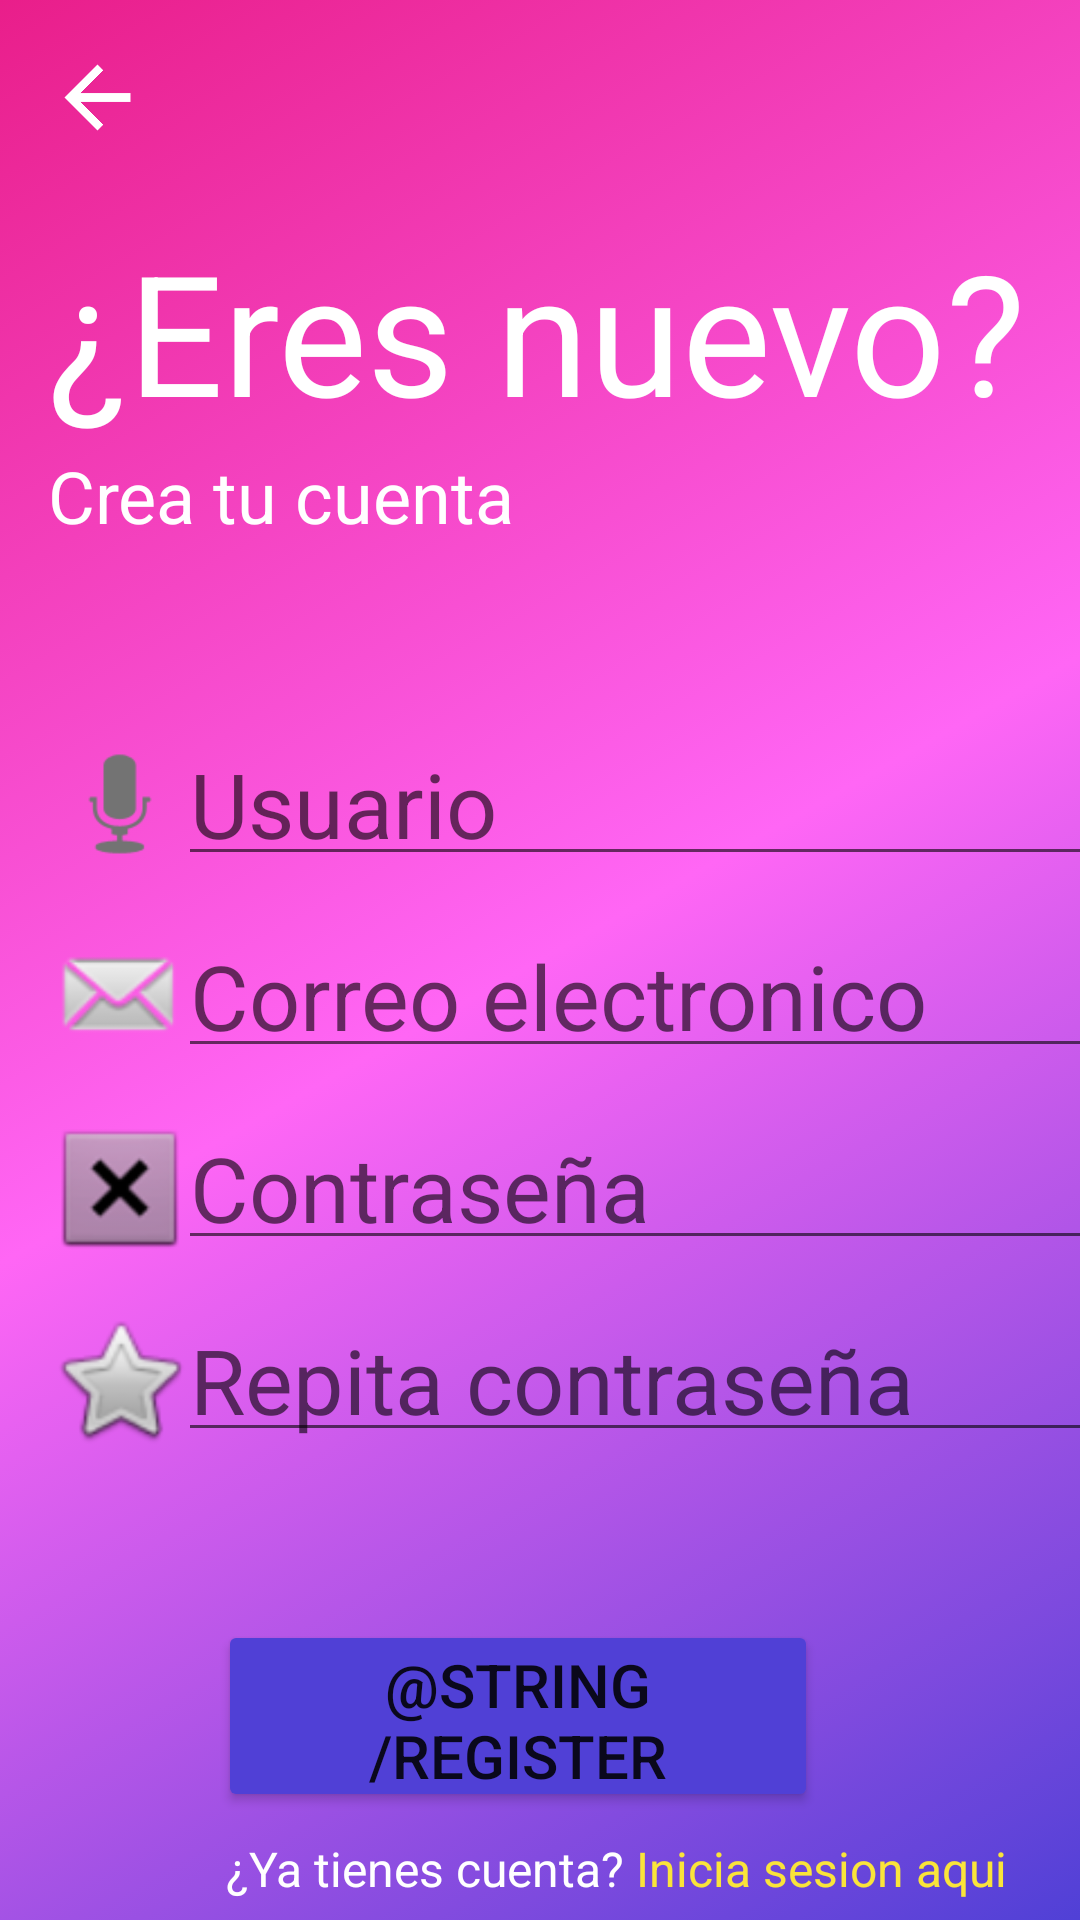

Android layout source for this screen:
<!-- AndroidManifest.xml: application theme Apptheme -->
<!-- res/layout/activity_register.xml -->
<?xml version="1.0" encoding="utf-8"?>
<androidx.constraintlayout.widget.ConstraintLayout xmlns:android="http://schemas.android.com/apk/res/android"
    xmlns:app="http://schemas.android.com/apk/res-auto"
    xmlns:tools="http://schemas.android.com/tools"
    android:id="@+id/Register_layout"
    android:layout_width="match_parent"
    android:layout_height="match_parent"
    android:background="@drawable/animation_gradient"
    tools:context=".register">


    <TextView
        android:id="@+id/RegisteTitle"
        android:layout_width="328dp"
        android:layout_height="72dp"
        android:layout_marginTop="24dp"
        android:layout_marginEnd="64dp"
        android:text="¿Eres nuevo?"
        android:textColor="@color/white"
        android:textSize="56sp"
        app:layout_constraintEnd_toEndOf="parent"
        app:layout_constraintHorizontal_bias="0.0"
        app:layout_constraintStart_toStartOf="@+id/BtnReturnRegister"
        app:layout_constraintTop_toBottomOf="@+id/BtnReturnRegister" />

    <TextView
        android:id="@+id/RegisterSubtitle"
        android:layout_width="180dp"
        android:layout_height="31dp"
        android:layout_marginTop="4dp"
        android:text="Crea tu cuenta"
        android:textColor="@color/white"
        android:textSize="24sp"
        app:layout_constraintEnd_toEndOf="parent"
        app:layout_constraintHorizontal_bias="0.0"
        app:layout_constraintStart_toStartOf="@+id/RegisteTitle"
        app:layout_constraintTop_toBottomOf="@+id/RegisteTitle" />

    <EditText
        android:id="@+id/editTextTextEmailAddress"
        android:layout_width="310dp"
        android:layout_height="48dp"
        android:layout_marginTop="12dp"
        android:autofillHints="AUTOFILL_HINT_EMAIL_ADDRESS"
        android:ems="10"
        android:hint="Correo electronico"
        android:inputType="textEmailAddress"
        android:labelFor="@id/editTextTextEmailAddress"
        android:paddingTop="4dp"
        android:paddingBottom="4dp"
        android:textAlignment="textStart"
        android:textColor="@color/lightest"
        android:textSize="30sp"
        app:layout_constraintBottom_toBottomOf="@+id/imageView2"
        app:layout_constraintEnd_toEndOf="parent"
        app:layout_constraintHorizontal_bias="0.0"
        app:layout_constraintStart_toStartOf="@+id/editTextUser"
        app:layout_constraintTop_toTopOf="@+id/imageView2"
        app:layout_constraintVertical_bias="1.0" />

    <ImageView
        android:id="@+id/imageView4"
        android:layout_width="48dp"
        android:layout_height="48dp"
        android:layout_marginTop="16dp"
        android:contentDescription="Password"
        app:layout_constraintEnd_toEndOf="@+id/imageView2"
        app:layout_constraintStart_toStartOf="@+id/imageView2"
        app:layout_constraintTop_toBottomOf="@+id/imageView2"
        app:srcCompat="@android:drawable/btn_dialog" />

    <ImageView
        android:id="@+id/imageView3"
        android:layout_width="48dp"
        android:layout_height="48dp"
        android:layout_marginTop="16dp"
        android:contentDescription="Password"
        app:layout_constraintEnd_toEndOf="@+id/imageView4"
        app:layout_constraintStart_toStartOf="@+id/imageView4"
        app:layout_constraintTop_toBottomOf="@+id/imageView4"
        app:srcCompat="@android:drawable/btn_star" />

    <ImageView
        android:id="@+id/imageView2"
        android:layout_width="48dp"
        android:layout_height="48dp"
        android:layout_marginTop="16dp"
        android:contentDescription="email"
        app:layout_constraintEnd_toEndOf="@+id/imageView5"
        app:layout_constraintStart_toStartOf="@+id/imageView5"
        app:layout_constraintTop_toBottomOf="@+id/imageView5"
        app:srcCompat="@android:drawable/sym_action_email" />

    <ImageView
        android:id="@+id/imageView5"
        android:layout_width="48dp"
        android:layout_height="48dp"
        android:layout_marginTop="64dp"
        android:contentDescription="email"
        app:layout_constraintStart_toStartOf="@+id/RegisterSubtitle"
        app:layout_constraintTop_toBottomOf="@+id/RegisterSubtitle"
        app:srcCompat="@android:drawable/ic_btn_speak_now" />

    <EditText
        android:id="@+id/editTextTextPassword2"
        android:layout_width="310dp"
        android:layout_height="48dp"
        android:autofillHints="AUTOFILL_HINT_PASSWORD"
        android:ems="10"
        android:hint="Contraseña"
        android:inputType="textPassword"
        android:labelFor="@id/editTextTextPassword"
        android:paddingTop="4dp"
        android:paddingBottom="4dp"
        android:textAlignment="textStart"
        android:textColor="@color/lightest"
        android:textSize="30sp"
        app:layout_constraintBottom_toBottomOf="@+id/imageView4"
        app:layout_constraintEnd_toEndOf="parent"
        app:layout_constraintHorizontal_bias="0.0"
        app:layout_constraintStart_toStartOf="@+id/editTextTextEmailAddress"
        app:layout_constraintTop_toTopOf="@+id/imageView4"
        app:layout_constraintVertical_bias="0.0" />

    <EditText
        android:id="@+id/editTextTextPassword"
        android:layout_width="310dp"
        android:layout_height="48dp"
        android:autofillHints="AUTOFILL_HINT_PASSWORD"
        android:ems="10"
        android:hint="Repita contraseña"
        android:inputType="textPassword"
        android:labelFor="@id/editTextTextPassword"
        android:paddingTop="4dp"
        android:paddingBottom="4dp"
        android:textAlignment="textStart"
        android:textColor="@color/lightest"
        android:textSize="30sp"
        app:layout_constraintBottom_toBottomOf="@+id/imageView3"
        app:layout_constraintEnd_toEndOf="parent"
        app:layout_constraintHorizontal_bias="0.0"
        app:layout_constraintStart_toStartOf="@+id/editTextTextPassword2"
        app:layout_constraintTop_toTopOf="@+id/imageView3" />

    <Button

        android:id="@+id/register_button"
        android:layout_width="200dp"
        android:layout_height="64dp"
        android:layout_marginTop="56dp"
        android:layout_marginBottom="85dp"
        android:paddingLeft="12dp"
        android:paddingTop="8dp"
        android:paddingRight="12dp"
        android:paddingBottom="8dp"
        android:text="@string/register"
        android:textSize="20sp"

        app:backgroundTint="@color/blue"
        app:cornerRadius="8dp"
        app:layout_constraintEnd_toEndOf="parent"
        app:layout_constraintHorizontal_bias="0.454"
        app:layout_constraintStart_toStartOf="parent"
        app:layout_constraintTop_toBottomOf="@+id/editTextTextPassword" />

    <ImageButton
        android:id="@+id/BtnReturnRegister"
        android:layout_width="33dp"
        android:layout_height="33dp"
        android:layout_marginStart="16dp"
        android:layout_marginTop="16dp"
        android:background="@drawable/abc_vector_test"
        android:contentDescription="Return button"

        app:backgroundTint="@color/white"
        app:layout_constraintEnd_toEndOf="parent"
        app:layout_constraintHorizontal_bias="0.0"
        app:layout_constraintStart_toStartOf="parent"
        app:layout_constraintTop_toTopOf="parent" />

    <TextView
        android:id="@+id/tVSendToLoginTextPart1"
        android:layout_width="136dp"
        android:layout_height="24dp"
        android:layout_marginStart="72dp"
        android:layout_marginTop="8dp"
        android:text="¿Ya tienes cuenta?"
        android:textAlignment="textEnd"
        android:textColor="@color/white"
        android:textSize="16sp"
        app:layout_constraintStart_toStartOf="parent"
        app:layout_constraintTop_toBottomOf="@+id/register_button" />

    <TextView
        android:id="@+id/tVSendToLoginTextPart2"
        android:layout_width="124dp"
        android:layout_height="24dp"
        android:layout_marginStart="4dp"
        android:layout_marginEnd="72dp"
        android:layout_marginBottom="16dp"
        android:text="Inicia sesion aqui"
        android:textAlignment="textStart"
        android:textColor="@color/yellow"
        android:textSize="16sp"
        app:layout_constraintBottom_toBottomOf="parent"
        app:layout_constraintEnd_toEndOf="parent"
        app:layout_constraintHorizontal_bias="0.0"
        app:layout_constraintStart_toEndOf="@+id/tVSendToLoginTextPart1"
        app:layout_constraintTop_toTopOf="@+id/tVSendToLoginTextPart1"
        app:layout_constraintVertical_bias="0.0" />

    <EditText
        android:id="@+id/editTextUser"
        android:layout_width="310dp"
        android:layout_height="48dp"
        android:autofillHints="AUTOFILL_HINT_EMAIL_ADDRESS"
        android:ems="10"
        android:hint="Usuario"
        android:inputType="text"
        android:labelFor="@id/editTextTextEmailAddress"
        android:paddingTop="4dp"
        android:paddingBottom="4dp"
        android:textAlignment="textStart"
        android:textColor="@color/lightest"
        android:textSize="30sp"
        app:layout_constraintBottom_toBottomOf="@+id/imageView5"
        app:layout_constraintEnd_toEndOf="parent"
        app:layout_constraintHorizontal_bias="0.351"
        app:layout_constraintStart_toEndOf="@+id/imageView5"
        app:layout_constraintTop_toTopOf="@+id/imageView5" />
</androidx.constraintlayout.widget.ConstraintLayout>
<!-- resources referenced by this layout -->
<resources>
  <color name="blue">#5040D6</color>
  <color name="lightest">#EEEEEE</color>
  <color name="white">#FFFFFFFF</color>
  <color name="yellow">#FAE43A</color>
  <!-- drawable animation_gradient (drawable) -->
  <?xml version="1.0" encoding="utf-8"?>
  <animation-list xmlns:android="http://schemas.android.com/apk/res/android">
      <item android:duration="3000"
          android:drawable="@drawable/gradient_start"
          />
      <item android:duration="3000"
          android:drawable="@drawable/gradient_center"
          />
      <item android:duration="3000"
          android:drawable="@drawable/gradient_end"
          />
  </animation-list>
  <style name="Apptheme" parent="Theme.MaterialComponents.DayNight.NoActionBar">
          
          <item name="colorPrimary">@color/pink</item>
          <item name="colorPrimaryVariant">@color/purple</item>
          <item name="colorOnPrimary">@color/white</item>
          
          <item name="colorSecondary">@color/yellow</item>
          <item name="colorSecondaryVariant">@color/orange</item>
          <item name="colorOnSecondary">@color/black</item>
          
          <item name="android:statusBarColor" tools:targetApi="l">?attr/colorOnSecondary</item>
          
      </style>
  <!-- drawable gradient_start (drawable) -->
  <?xml version="1.0" encoding="utf-8"?>
  <shape xmlns:android="http://schemas.android.com/apk/res/android" android:shape="rectangle">
      <gradient
          android:type="linear"
          android:angle="315"
          android:startColor="@color/pink"
          android:centerColor="@color/softpink"
          android:endColor="@color/blue"
  
          />
  
  
  </shape>
  <!-- drawable gradient_center (drawable) -->
  <?xml version="1.0" encoding="utf-8"?>
  <shape xmlns:android="http://schemas.android.com/apk/res/android" android:shape="rectangle">
      <gradient
          android:type="linear"
          android:angle="315"
          android:startColor="@color/softpink"
          android:centerColor="@color/blue"
          android:endColor="@color/pink"
  
          />
  
  
  </shape>
  <!-- drawable gradient_end (drawable) -->
  <?xml version="1.0" encoding="utf-8"?>
  <shape xmlns:android="http://schemas.android.com/apk/res/android" android:shape="rectangle">
      <gradient
          android:type="linear"
          android:angle="315"
          android:startColor="@color/blue"
          android:centerColor="@color/pink"
          android:endColor="@color/softpink"
  
          />
  
  
  </shape>
  <color name="pink">#E91E8A</color>
  <color name="purple">#FF8200EE</color>
  <color name="orange">#FA7E1E</color>
  <color name="black">#FF000000</color>
  <color name="softpink">#FF66F5</color>
</resources>
